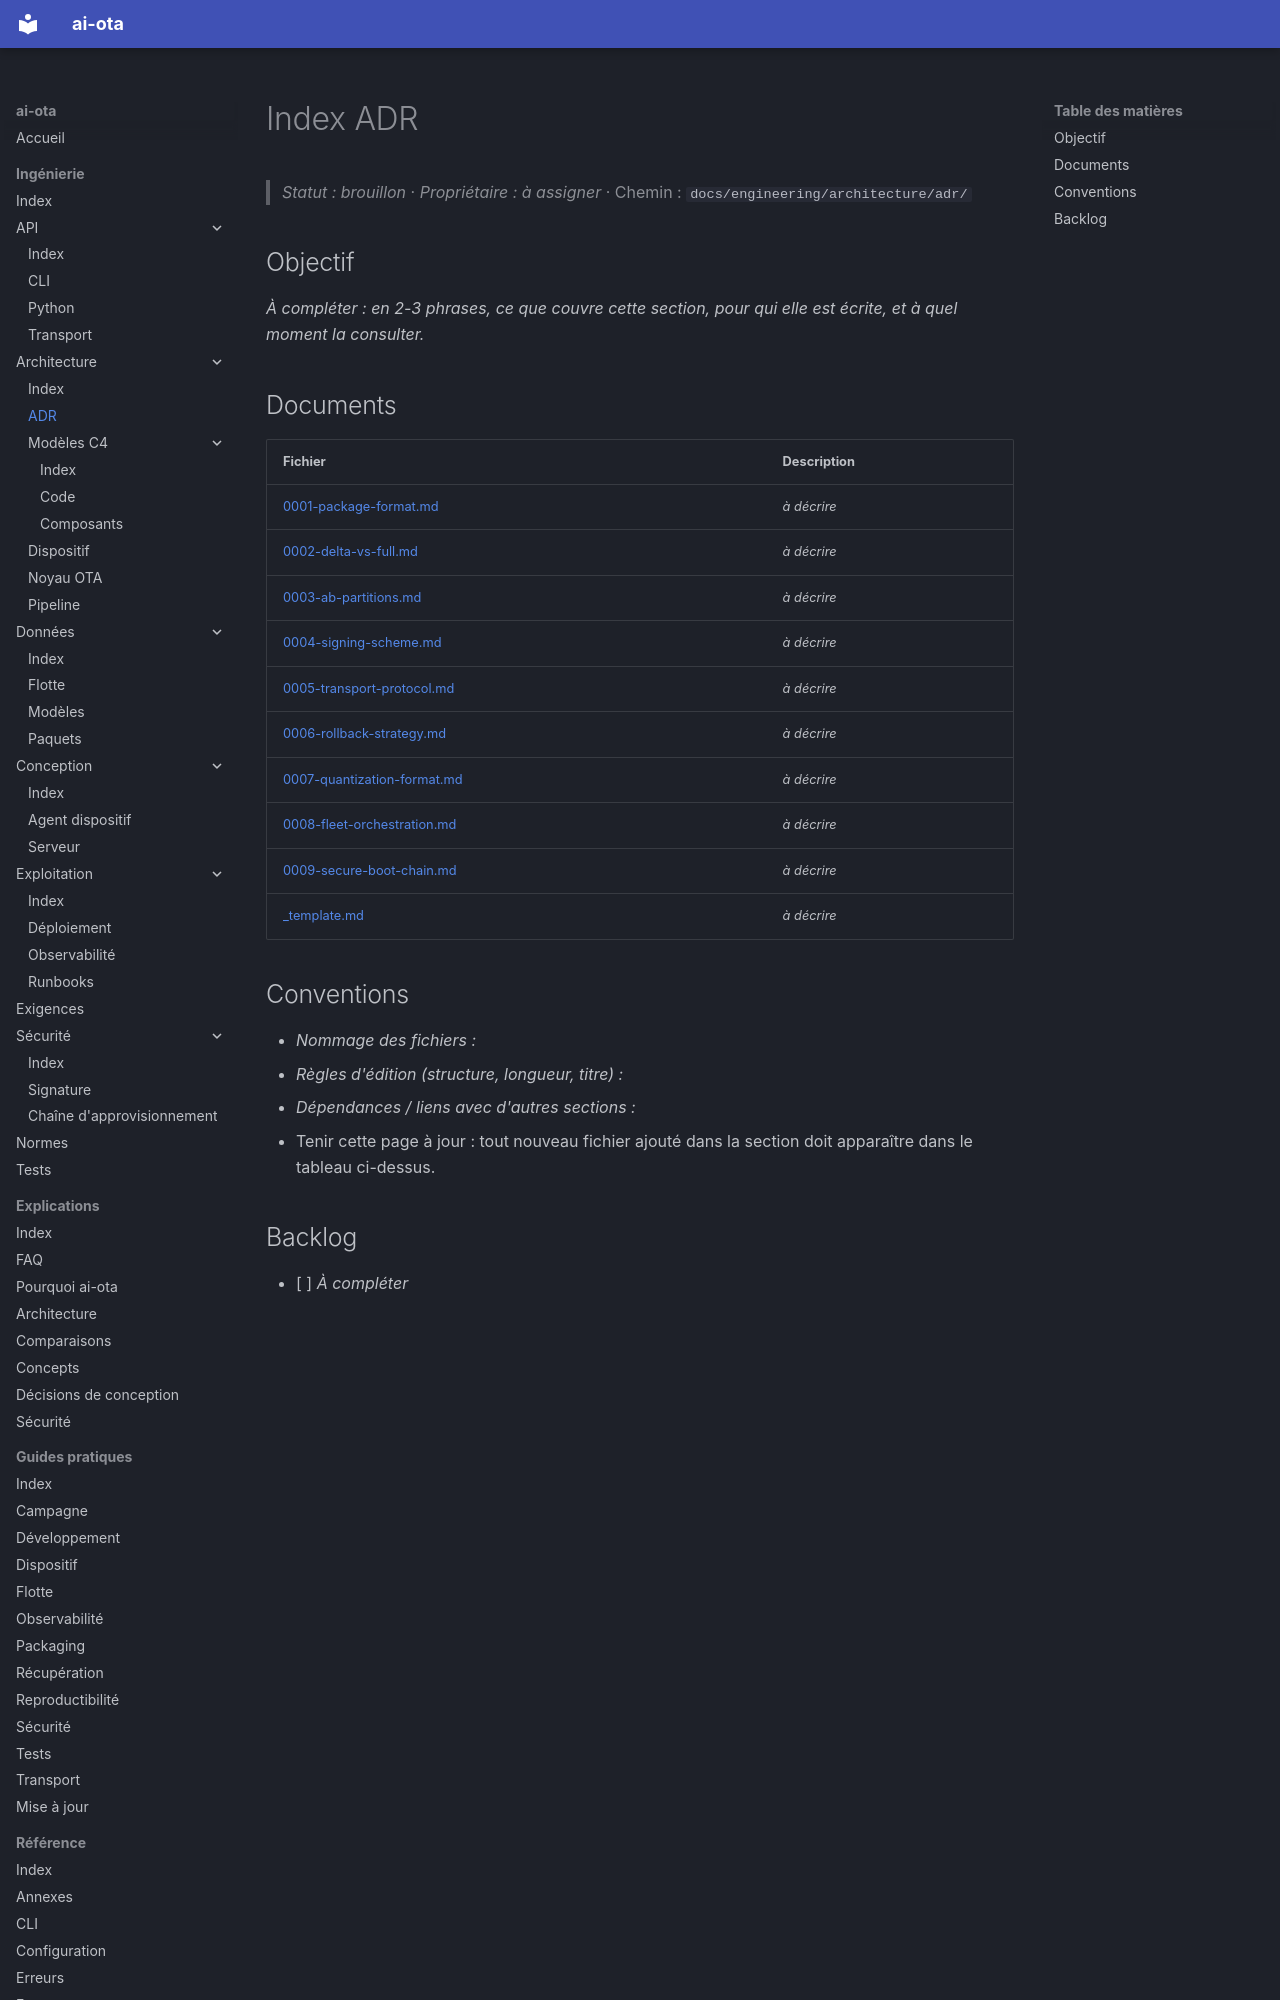

repository: codesphere-dev/ai-ota · page: engineering/architecture/adr/index.html · generator: mkdocs

# Index ADR
> _Statut : brouillon_ · _Propriétaire : à assigner_ · Chemin : `docs/engineering/architecture/adr/`

## Objectif

_À compléter : en 2-3 phrases, ce que couvre cette section, pour qui elle est écrite, et à quel moment la consulter._
